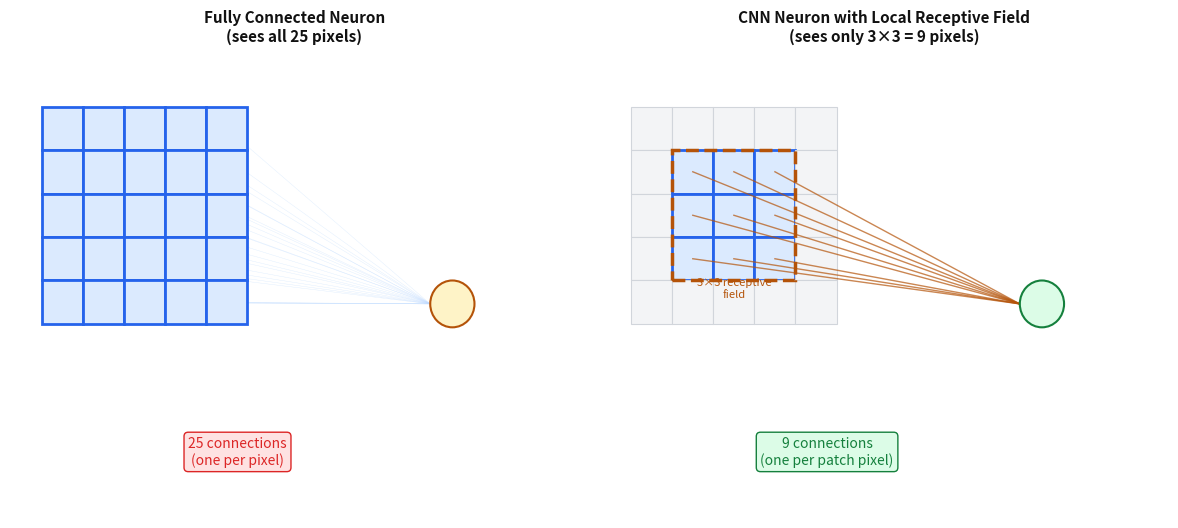

Python code for this plot: (Note: this script raises an exception after producing the figure.)
import matplotlib.pyplot as plt
import matplotlib.patches as mpatches
import numpy as np
import os

fig, axes = plt.subplots(1, 2, figsize=(12, 5.5))
fig.patch.set_facecolor('white')

def draw_grid(ax, rows, cols, x0, y0, cell=0.7, highlight=None):
    for r in range(rows):
        for c in range(cols):
            is_hl = highlight and (r, c) in highlight
            color = '#dbeafe' if is_hl else '#f3f4f6'
            edge  = '#2563eb' if is_hl else '#d1d5db'
            lw    = 2.0 if is_hl else 0.8
            rect = plt.Rectangle((x0 + c * cell, y0 - r * cell), cell, cell,
                                  facecolor=color, edgecolor=edge, linewidth=lw, zorder=2)
            ax.add_patch(rect)

# ---- Left: FC neuron ----
ax = axes[0]
ax.set_xlim(0, 9)
ax.set_ylim(0, 7)
ax.axis('off')
ax.set_facecolor('white')
ax.set_title('Fully Connected Neuron\n(sees all 25 pixels)', fontsize=11, fontweight='bold', color='#111111')

draw_grid(ax, 5, 5, 0.5, 5.5, cell=0.65, highlight={(r,c) for r in range(5) for c in range(5)})

circ = plt.Circle((7.0, 3.2), 0.35, facecolor='#fef3c7', edgecolor='#b45309', linewidth=1.5, zorder=4)
ax.add_patch(circ)
ax.text(7.0, 3.2, 'n', ha='center', va='center', fontsize=10, color='#111111', fontweight='bold')

for r in range(5):
    for c in range(5):
        px = 0.5 + c * 0.65 + 0.325
        py = 5.5 - r * 0.65 + 0.325
        ax.plot([px, 6.65], [py, 3.2], color='#bfdbfe', linewidth=0.25, alpha=0.6, zorder=1)

ax.text(3.6, 0.8, '25 connections\n(one per pixel)', ha='center', fontsize=10, color='#dc2626',
        bbox=dict(boxstyle='round,pad=0.3', facecolor='#fee2e2', edgecolor='#dc2626'))

# ---- Right: Local receptive field ----
ax2 = axes[1]
ax2.set_xlim(0, 9)
ax2.set_ylim(0, 7)
ax2.axis('off')
ax2.set_facecolor('white')
ax2.set_title('CNN Neuron with Local Receptive Field\n(sees only 3×3 = 9 pixels)', fontsize=11, fontweight='bold', color='#111111')

patch_cells = {(r, c) for r in range(1, 4) for c in range(1, 4)}
draw_grid(ax2, 5, 5, 0.5, 5.5, cell=0.65, highlight=patch_cells)

rect_border = plt.Rectangle((0.5 + 1 * 0.65, 5.5 - 3 * 0.65), 3 * 0.65, 3 * 0.65,
                              facecolor='none', edgecolor='#b45309', linewidth=2.5, zorder=5,
                              linestyle='--')
ax2.add_patch(rect_border)
ax2.text(0.5 + 1 * 0.65 + 1.5 * 0.65, 5.5 - 3 * 0.65 - 0.25,
         '3×3 receptive\nfield', ha='center', fontsize=8, color='#b45309')

circ2 = plt.Circle((7.0, 3.2), 0.35, facecolor='#dcfce7', edgecolor='#15803d', linewidth=1.5, zorder=4)
ax2.add_patch(circ2)
ax2.text(7.0, 3.2, 'n', ha='center', va='center', fontsize=10, color='#111111', fontweight='bold')

for r in range(1, 4):
    for c in range(1, 4):
        px = 0.5 + c * 0.65 + 0.325
        py = 5.5 - r * 0.65 + 0.325
        ax2.plot([px, 6.65], [py, 3.2], color='#b45309', linewidth=1.0, alpha=0.7, zorder=3)

ax2.text(3.6, 0.8, '9 connections\n(one per patch pixel)', ha='center', fontsize=10, color='#15803d',
         bbox=dict(boxstyle='round,pad=0.3', facecolor='#dcfce7', edgecolor='#15803d'))

plt.tight_layout(pad=1.5)
out_dir = os.path.join(os.path.dirname(__file__), '..', 'images')
plt.savefig(os.path.join(out_dir, 'cnn_local_receptive_field.png'), dpi=150, bbox_inches='tight',
            facecolor='white', edgecolor='none')
plt.close()
print("Saved cnn_local_receptive_field.png")
